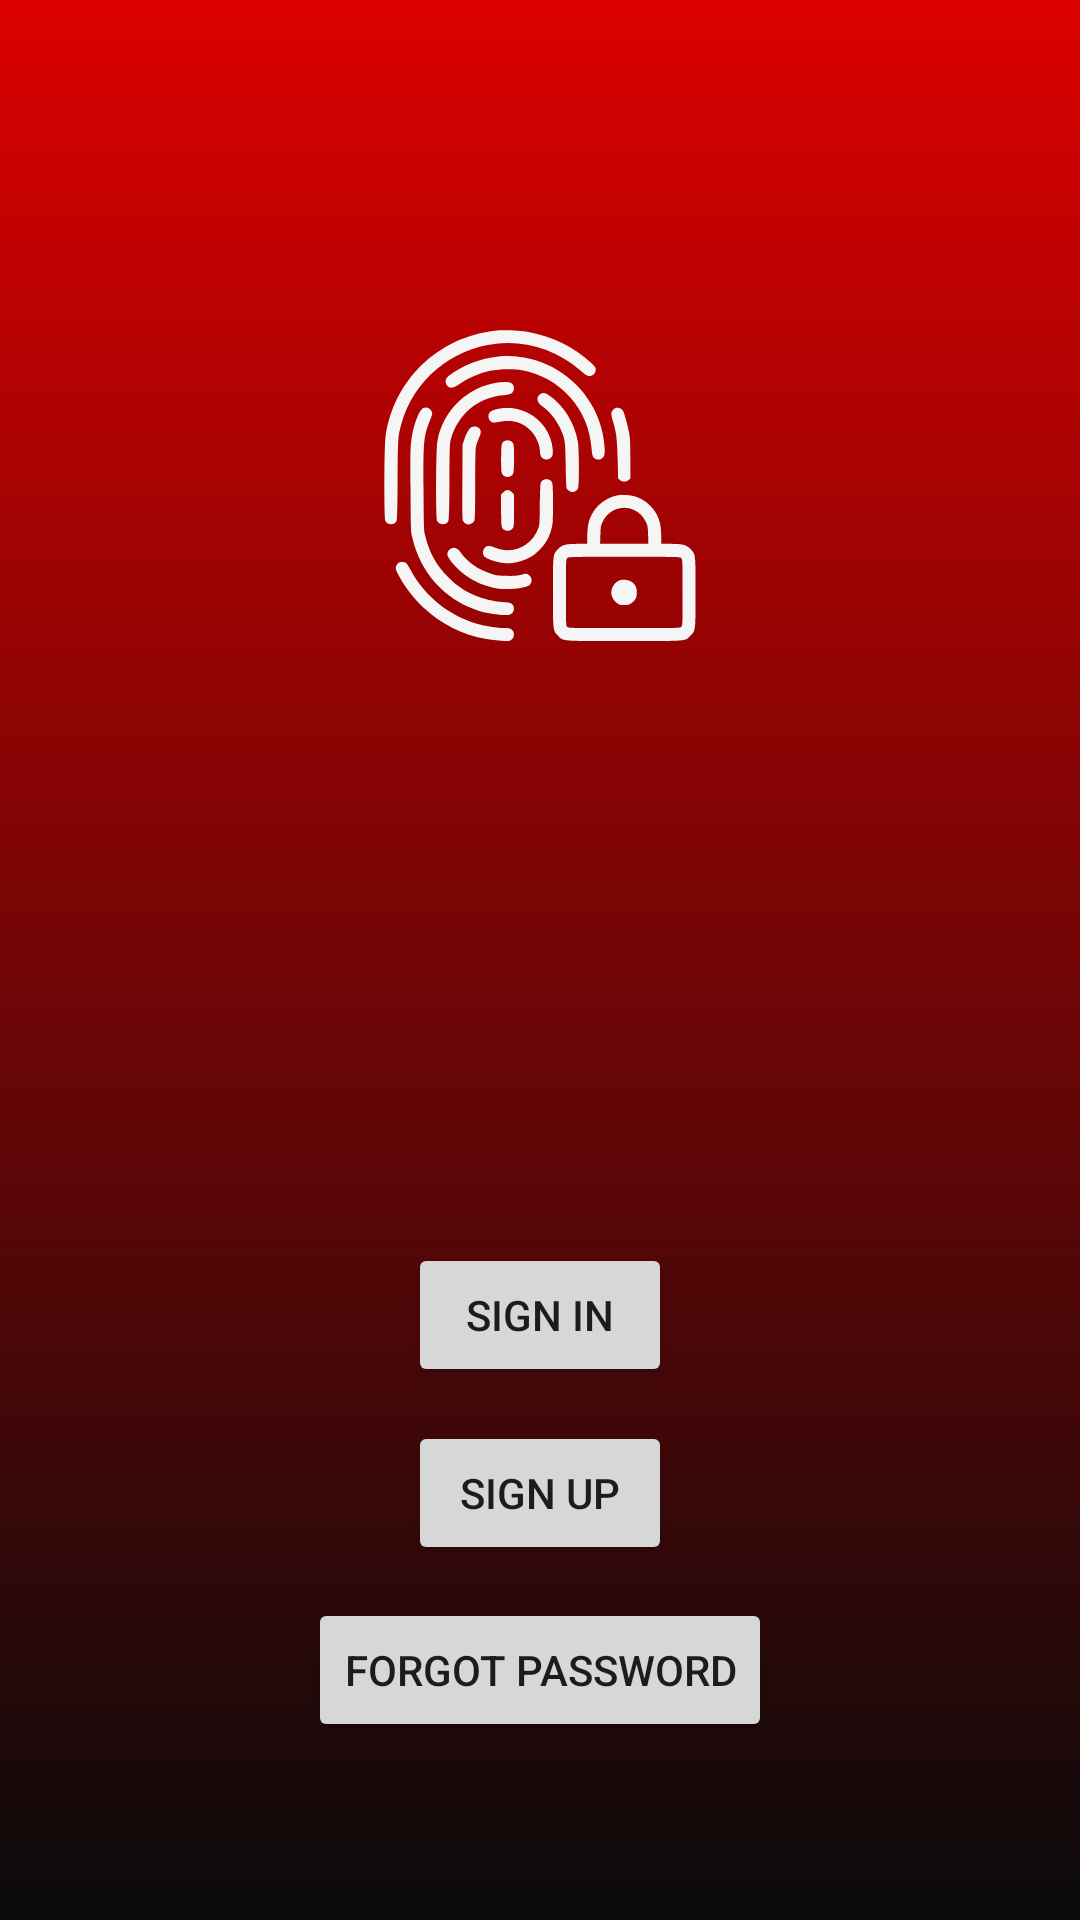

This screen was rendered from an Android layout file. Write that file and the resources it references.
<!-- AndroidManifest.xml: application theme Theme.Vcrypt -->
<!-- res/layout/fragment_signin.xml -->
<?xml version="1.0" encoding="utf-8"?>
<androidx.constraintlayout.widget.ConstraintLayout xmlns:android="http://schemas.android.com/apk/res/android"
    xmlns:app="http://schemas.android.com/apk/res-auto"
    xmlns:tools="http://schemas.android.com/tools"
    android:layout_width="match_parent"
    android:layout_height="match_parent"
    android:background="@drawable/red_black_gradient"
    tools:context=".loginactivity.SigninFragment">

    <ImageView
        android:layout_width="0dp"
        android:layout_height="0dp"
        app:layout_constraintWidth_percent="0.3"
        app:layout_constraintDimensionRatio="1:1"
        app:layout_constraintVertical_bias="0.2"
        app:layout_constraintBottom_toBottomOf="parent"
        app:layout_constraintEnd_toEndOf="parent"
        app:layout_constraintHorizontal_bias="0.5"
        android:src="@drawable/newlogo"
        app:layout_constraintStart_toStartOf="parent"
        app:layout_constraintTop_toTopOf="parent" />
    <Button
        android:id="@+id/signin"
        android:layout_width="wrap_content"
        android:layout_height="wrap_content"
        android:text="Sign In"
        app:layout_constraintBottom_toBottomOf="parent"
        app:layout_constraintEnd_toEndOf="parent"
        app:layout_constraintHorizontal_bias="0.5"
        app:layout_constraintStart_toStartOf="parent"
        app:layout_constraintTop_toTopOf="parent"
        app:layout_constraintVertical_bias="0.7" />

    <Button
        android:id="@+id/signup"
        android:layout_width="wrap_content"
        android:layout_height="wrap_content"
        android:text="Sign Up"
        app:layout_constraintBottom_toBottomOf="parent"
        app:layout_constraintEnd_toEndOf="parent"
        app:layout_constraintHorizontal_bias="0.5"
        app:layout_constraintStart_toStartOf="parent"
        app:layout_constraintTop_toTopOf="parent"
        app:layout_constraintVertical_bias="0.8" />

    <Button
        android:id="@+id/forgotpswd"
        android:layout_width="wrap_content"
        android:layout_height="wrap_content"
        android:text="Forgot password"
        app:layout_constraintBottom_toBottomOf="parent"
        app:layout_constraintEnd_toEndOf="parent"
        app:layout_constraintHorizontal_bias="0.5"
        app:layout_constraintStart_toStartOf="parent"
        app:layout_constraintTop_toTopOf="parent"
        app:layout_constraintVertical_bias="0.9" />


</androidx.constraintlayout.widget.ConstraintLayout>
<!-- resources referenced by this layout -->
<resources>
  <!-- drawable newlogo: vector/xml drawable (drawable, 6228 chars, omitted) -->
  <!-- drawable red_black_gradient (drawable) -->
  <?xml version="1.0" encoding="utf-8"?>
  <shape android:shape="rectangle" xmlns:android="http://schemas.android.com/apk/res/android">
      <gradient android:startColor="@color/gradient_red"
          android:endColor="@color/darkest_et_grey"
          android:angle="270"/>
  </shape>
  <style name="Theme.Vcrypt" parent="Theme.MaterialComponents.DayNight.DarkActionBar">
          
          <item name="colorPrimary">@color/purple_500</item>
          <item name="colorPrimaryVariant">@color/purple_700</item>
          <item name="colorOnPrimary">@color/white</item>
          
          <item name="colorSecondary">@color/teal_200</item>
          <item name="colorSecondaryVariant">@color/teal_700</item>
          <item name="colorOnSecondary">@color/black</item>
          
          <item name="android:statusBarColor" tools:targetApi="l">?attr/colorPrimaryVariant</item>
          
      </style>
  <color name="gradient_red">#DC0000</color>
  <color name="darkest_et_grey">#0A0A0B</color>
  <color name="purple_500">#FF6200EE</color>
  <color name="purple_700">#FF3700B3</color>
  <color name="white">#FFFFFFFF</color>
  <color name="teal_200">#FF03DAC5</color>
  <color name="teal_700">#FF018786</color>
  <color name="black">#FF000000</color>
</resources>
